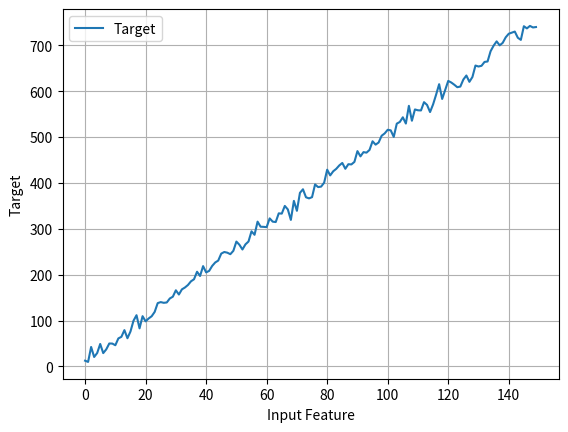

This figure's Python source:

import numpy as np
import pandas as pd
import matplotlib.pyplot as plt


# <h2>Simple Regression Dataset - Straight Line</h2>
# 
# Input Feature: X  
# 
# Target: 5*X + 8 + some noise
# 
# Objective: Train a model to predict target for a given X


# Straight Line Function
def straight_line(x):
    return 5*x + 8
np.random.seed(5)
samples = 150
x = pd.Series(np.arange(0,150))
y = x.map(straight_line) + np.random.randn(samples)*10
df = pd.DataFrame({'x':x,'y':y})
print(df.head())

# Correlation will indicate how strongly features are related to the output
print(df.corr())

plt.plot(df.x,df.y,label='Target')
plt.grid(True)
plt.xlabel('Input Feature')
plt.ylabel('Target')
plt.legend()
plt.show()

# Save all data
df.to_csv('linear_all.csv',index=False,
          columns=['x','y'])


# <h2>SageMaker Convention for Training and Validation files</h2>
# 
# CSV File Column order: y_noisy, x
# 
# Training, Validation files do not have a column header




# Training = 70% of the data
# Validation = 30% of the data
# Randomize the datset
np.random.seed(5)
l = list(df.index)
np.random.shuffle(l)
df = df.iloc[l]
print(df.head())

rows = df.shape[0]
train = int(.7 * rows)
test = rows - train

print(rows, train, test)


# Write Training Set
df[:train].to_csv('linear_train.csv',index=False,header=False,columns=['y','x'])

# Write Validation Set
df[train:].to_csv('linear_validation.csv',index=False,header=False,columns=['y','x'])
